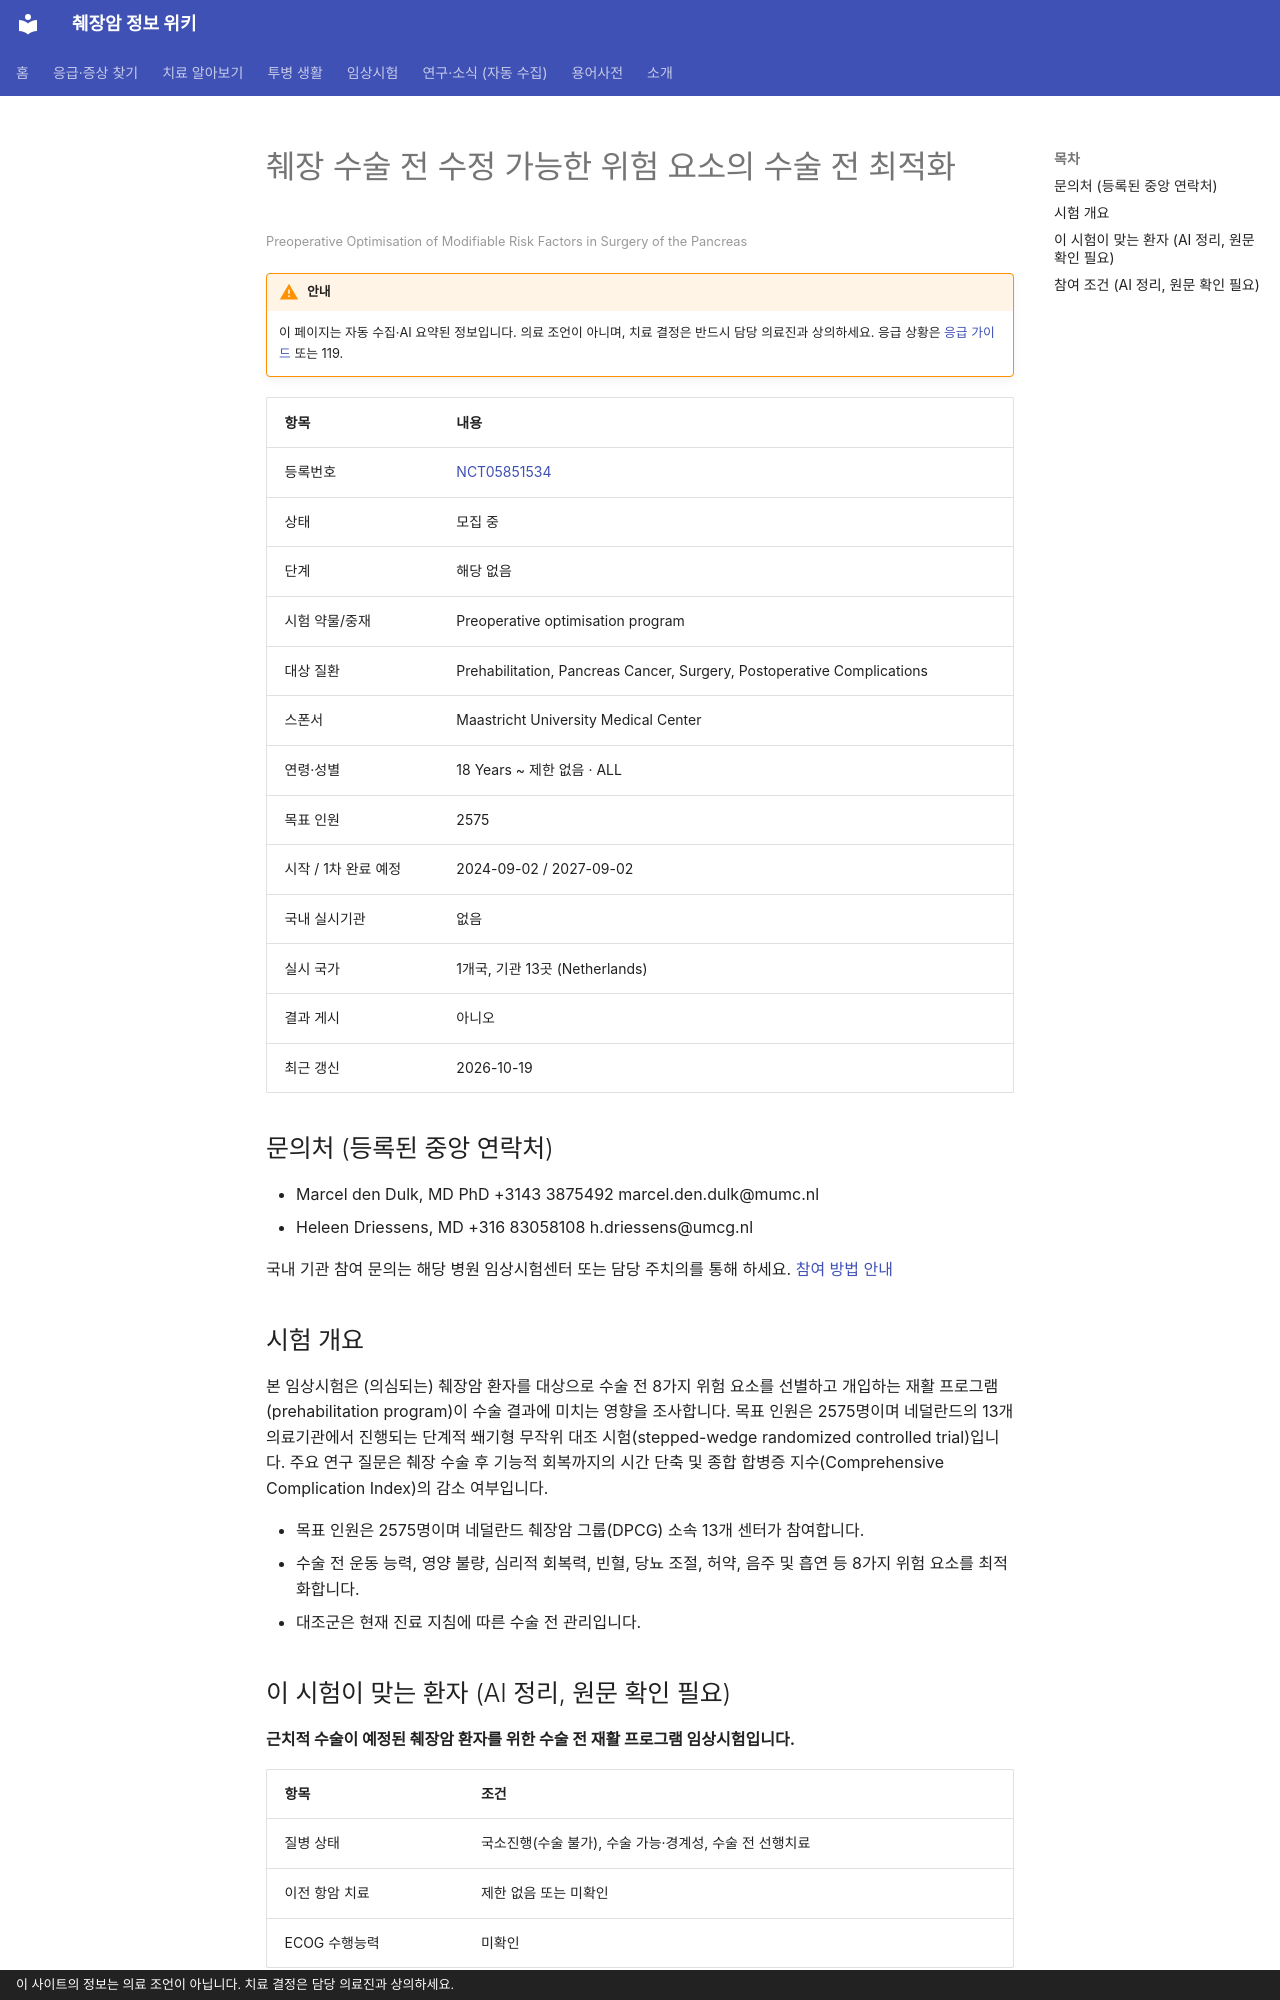

repository: hizorro88-rgb/papersearcher · page: _generated/trials/NCT05851534/index.html · generator: mkdocs · copyright: 이 사이트의 정보는 의료 조언이 아닙니다. 치료 결정은 담당 의료진과 상의하세요.

---
title: "NCT05851534 췌장 수술 전 수정 가능한 위험 요소의 수술 전 최적화"
description: "해당 없음 · 모집 중"
comments: true
search:
  boost: 0.4
---

# 췌장 수술 전 수정 가능한 위험 요소의 수술 전 최적화

<small>Preoperative Optimisation of Modifiable Risk Factors in Surgery of the Pancreas</small>

!!! warning "안내"
    이 페이지는 자동 수집·AI 요약된 정보입니다. 의료 조언이 아니며, 치료 결정은 반드시 담당 의료진과 상의하세요. 응급 상황은 [응급 가이드](../../guides/emergency/index.md) 또는 119.

| 항목 | 내용 |
|---|---|
| 등록번호 | [NCT05851534](https://clinicaltrials.gov/study/NCT05851534) |
| 상태 | 모집 중 |
| 단계 | 해당 없음 |
| 시험 약물/중재 | Preoperative optimisation program |
| 대상 질환 | Prehabilitation, Pancreas Cancer, Surgery, Postoperative Complications |
| 스폰서 | Maastricht University Medical Center |
| 연령·성별 | 18 Years ~ 제한 없음 · ALL |
| 목표 인원 | 2575 |
| 시작 / 1차 완료 예정 | 2024-09-02 / 2027-09-02 |
| 국내 실시기관 | 없음 |
| 실시 국가 | 1개국, 기관 13곳 (Netherlands) |
| 결과 게시 | 아니오 |
| 최근 갱신 | 2026-10-19 |

## 문의처 (등록된 중앙 연락처)

- Marcel den Dulk, MD PhD +3143 3875492 marcel.den.dulk@mumc.nl
- Heleen Driessens, MD +316 83058108 h.driessens@umcg.nl

국내 기관 참여 문의는 해당 병원 임상시험센터 또는 담당 주치의를 통해 하세요. [참여 방법 안내](../../guides/trials/how-to-apply.md)

## 시험 개요

본 임상시험은 (의심되는) 췌장암 환자를 대상으로 수술 전 8가지 위험 요소를 선별하고 개입하는 재활 프로그램(prehabilitation program)이 수술 결과에 미치는 영향을 조사합니다. 목표 인원은 2575명이며 네덜란드의 13개 의료기관에서 진행되는 단계적 쐐기형 무작위 대조 시험(stepped-wedge randomized controlled trial)입니다. 주요 연구 질문은 췌장 수술 후 기능적 회복까지의 시간 단축 및 종합 합병증 지수(Comprehensive Complication Index)의 감소 여부입니다.

- 목표 인원은 2575명이며 네덜란드 췌장암 그룹(DPCG) 소속 13개 센터가 참여합니다.
- 수술 전 운동 능력, 영양 불량, 심리적 회복력, 빈혈, 당뇨 조절, 허약, 음주 및 흡연 등 8가지 위험 요소를 최적화합니다.
- 대조군은 현재 진료 지침에 따른 수술 전 관리입니다.

## 이 시험이 맞는 환자 (AI 정리, 원문 확인 필요)

**근치적 수술이 예정된 췌장암 환자를 위한 수술 전 재활 프로그램 임상시험입니다.**

| 항목 | 조건 |
|---|---|
| 질병 상태 | 국소진행(수술 불가), 수술 가능·경계성, 수술 전 선행치료 |
| 이전 항암 치료 | 제한 없음 또는 미확인 |
| ECOG 수행능력 | 미확인 |

주요 제외 기준: 18세 미만 소아 · 2주 이내에 급하게 수술이 잡힌 응급 환자

내 상황에 맞는지 한 번에 보려면 [맞춤 임상시험 찾기](../../guides/trials/finder.md).
